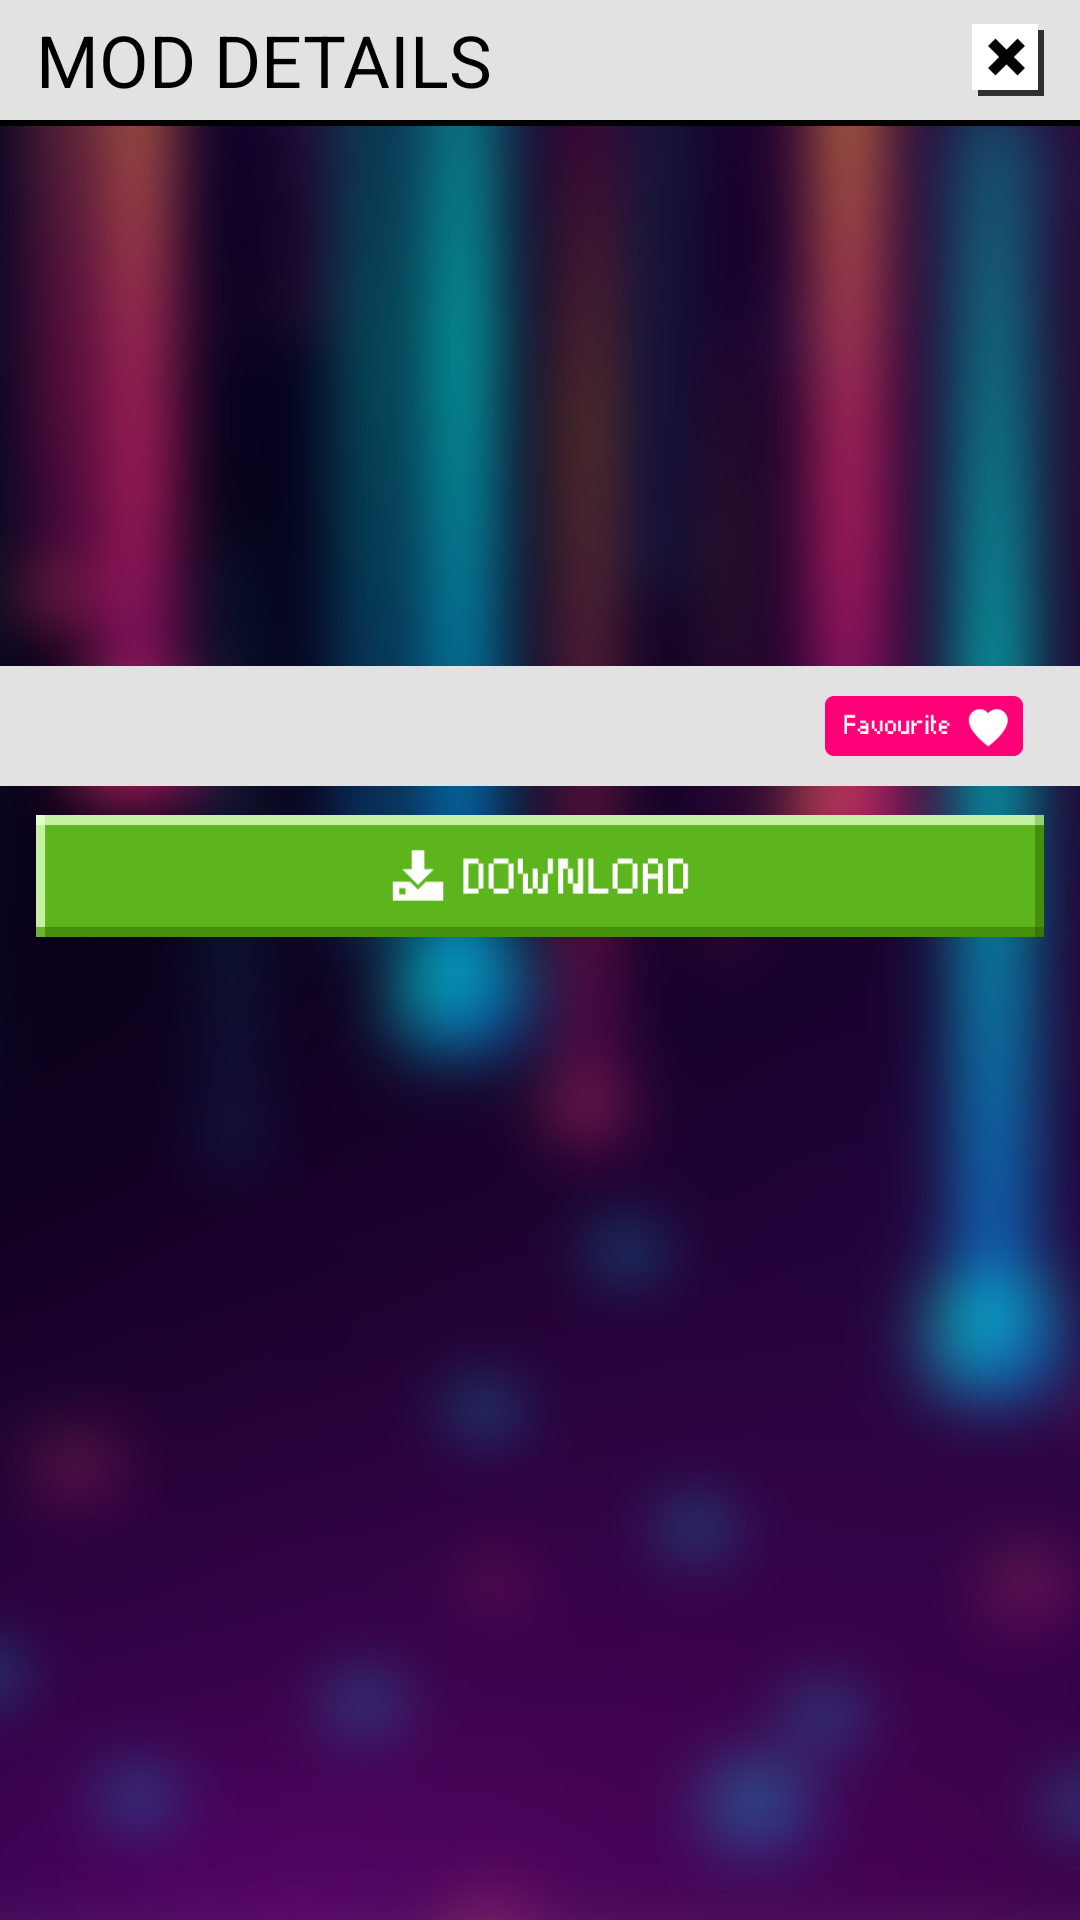

This screen was rendered from an Android layout file. Write that file and the resources it references.
<!-- AndroidManifest.xml: application theme AppTheme -->
<!-- res/layout/fragment_mod_details.xml -->
<?xml version="1.0" encoding="utf-8"?>

<RelativeLayout
    xmlns:android="http://schemas.android.com/apk/res/android"
    xmlns:tools="http://schemas.android.com/tools"
    android:layout_width="match_parent"
    android:layout_height="match_parent"
    android:background="@drawable/background"
    tools:context=".fragment.ModDetailsFragment">

    <RelativeLayout
        android:id="@+id/toolbar_header"
        android:layout_width="match_parent"
        android:layout_height="40dp"
        android:background="@color/grey">

        <RelativeLayout
            android:id="@+id/back"
            android:layout_width="wrap_content"
            android:layout_height="match_parent">

            <TextView
                android:id="@+id/back_text"
                android:layout_width="wrap_content"
                android:layout_height="wrap_content"
                android:text="@string/details"
                android:layout_marginLeft="@dimen/margin"
                android:layout_centerVertical="true"
                android:textColor="@color/colorPrimaryDark"
                android:textSize="24dp"
                fontPath="fonts/PIXELADE.TTF"
                tools:ignore="MissingPrefix"/>
        </RelativeLayout>

        <ImageView
            android:id="@+id/close"
            android:layout_width="24dp"
            android:layout_height="24dp"
            android:layout_alignParentRight="true"
            android:src="@drawable/close"
            android:layout_centerVertical="true"
            android:layout_marginRight="@dimen/margin"/>

    </RelativeLayout>

    <View
        android:id="@+id/toolbar_separator"
        android:layout_width="match_parent"
        android:layout_height="2dp"
        android:layout_below="@id/toolbar_header"
        android:background="@color/colorPrimaryDark"/>

    <ScrollView
        android:layout_width="match_parent"
        android:layout_height="match_parent"
        android:layout_below="@id/toolbar_separator">

        <RelativeLayout
            android:layout_width="match_parent"
            android:layout_height="wrap_content">

            <RelativeLayout
                android:id="@+id/all_content"
                android:layout_width="match_parent"
                android:layout_height="wrap_content">

                <ImageView
                    android:id="@+id/skinImage"
                    android:layout_width="match_parent"
                    android:layout_height="@dimen/background_image_height"
                    android:scaleType="centerCrop"/>
                <RelativeLayout
                    android:layout_width="match_parent"
                    android:layout_height="40dp"
                    android:layout_below="@id/skinImage"
                    android:background="@color/grey"
                    android:layout_centerVertical="true">

                <TextView
                    android:id="@+id/titleView"
                    android:layout_width="match_parent"
                    android:layout_height="wrap_content"
                    android:layout_marginLeft="@dimen/margin"
                    android:layout_marginRight="@dimen/margin"
                    android:textColor="@color/colorPrimaryDark"
                    android:textSize="18sp"
                    android:layout_centerVertical="true"
                    fontPath="fonts/PIXELADE.TTF"
                    tools:ignore="MissingPrefix" />

                <ImageView
                    android:id="@+id/favorite_button"
                    android:layout_width="80dp"
                    android:layout_height="20dp"
                    android:layout_marginLeft="@dimen/margin"
                    android:layout_marginRight="@dimen/margin"
                    android:layout_centerVertical="true"
                    android:layout_alignParentRight="true"
                    android:scaleType="centerInside"
                    android:src="@drawable/favourite_button_false"/>

                    <ImageView
                        android:id="@+id/favorite_button_on"
                        android:layout_width="80dp"
                        android:layout_height="20dp"
                        android:layout_marginLeft="@dimen/margin"
                        android:layout_marginRight="@dimen/margin"
                        android:layout_centerVertical="true"
                        android:layout_alignParentRight="true"
                        android:scaleType="centerInside"
                        android:visibility="gone"
                        android:src="@drawable/is_favourite_button"/>

                </RelativeLayout>

            </RelativeLayout>

            <LinearLayout
                android:id="@+id/download_container"
                android:layout_width="match_parent"
                android:layout_height="44dp"
                android:layout_below="@id/all_content"
                android:orientation="horizontal"
                android:layout_marginLeft="@dimen/margin"
                android:layout_marginRight="@dimen/margin"
                android:layout_marginTop="8dp">

                <ImageView
                    android:id="@+id/download_button"
                    android:layout_width="0dp"
                    android:layout_height="match_parent"
                    android:layout_weight="5"
                    android:scaleType="centerInside"
                    android:src="@drawable/download_button"/>
                <RelativeLayout
                    android:id="@+id/install_button"
                    android:layout_width="0dp"
                    android:layout_height="match_parent"
                    android:layout_weight="5"
                    android:visibility="gone"
                    android:background="@drawable/download_box">

                    <TextView
                        android:layout_width="wrap_content"
                        android:layout_height="wrap_content"
                        android:layout_centerInParent="true"
                        android:textColor="@color/white"
                        android:text="@string/install"
                        android:textSize="24dp"
                        fontPath="fonts/PIXELADE.TTF"
                        tools:ignore="MissingPrefix"/>

                </RelativeLayout>

            </LinearLayout>

            <RelativeLayout
                android:layout_width="match_parent"
                android:layout_height="wrap_content"
                android:layout_below="@id/download_container">

                <TextView
                    android:id="@+id/descriptionView"
                    android:layout_width="match_parent"
                    android:layout_height="wrap_content"
                    android:layout_marginTop="11dp"
                    android:textSize="10sp"
                    android:layout_marginLeft="@dimen/margin"
                    android:layout_marginRight="@dimen/margin"
                    fontPath="fonts/CentieSans.ttf"
                    tools:ignore="MissingPrefix"
                    android:textColor="@color/white"/>

                <LinearLayout
                    android:id="@+id/descImagesContainer"
                    android:layout_width="match_parent"
                    android:layout_height="wrap_content"
                    android:layout_marginTop="8dp"
                    android:layout_below="@id/descriptionView"
                    android:orientation="vertical" />

            </RelativeLayout>

        </RelativeLayout>

    </ScrollView>

</RelativeLayout>
<!-- resources referenced by this layout -->
<resources>
  <color name="colorPrimaryDark">#000</color>
  <color name="grey">#e2e2e2</color>
  <color name="white">#ffff</color>
  <dimen name="background_image_height">180dp</dimen>
  <dimen name="margin">12dp</dimen>
  <!-- drawable background: png bitmap (drawable, 403233 bytes) -->
  <!-- drawable close: png bitmap (drawable, 4381 bytes) -->
  <!-- drawable download_box: png bitmap (drawable, 4255 bytes) -->
  <!-- drawable download_button: png bitmap (drawable, 2055 bytes) -->
  <!-- drawable favourite_button_false: png bitmap (drawable, 2077 bytes) -->
  <!-- drawable is_favourite_button: png bitmap (drawable, 2387 bytes) -->
  <string name="details">MOD DETAILS</string>
  <string name="install">INSTALL</string>
  <style name="AppTheme" parent="Theme.AppCompat.Light.NoActionBar">
          
          <item name="colorPrimary">@color/colorPrimary</item>
          <item name="colorPrimaryDark">@color/colorPrimaryDark</item>
          <item name="colorAccent">@color/colorAccent</item>
          <item name="android:editTextColor">@android:color/white</item>
      </style>
  <color name="colorPrimary">#6200EE</color>
  <color name="colorAccent">#03DAC5</color>
</resources>
